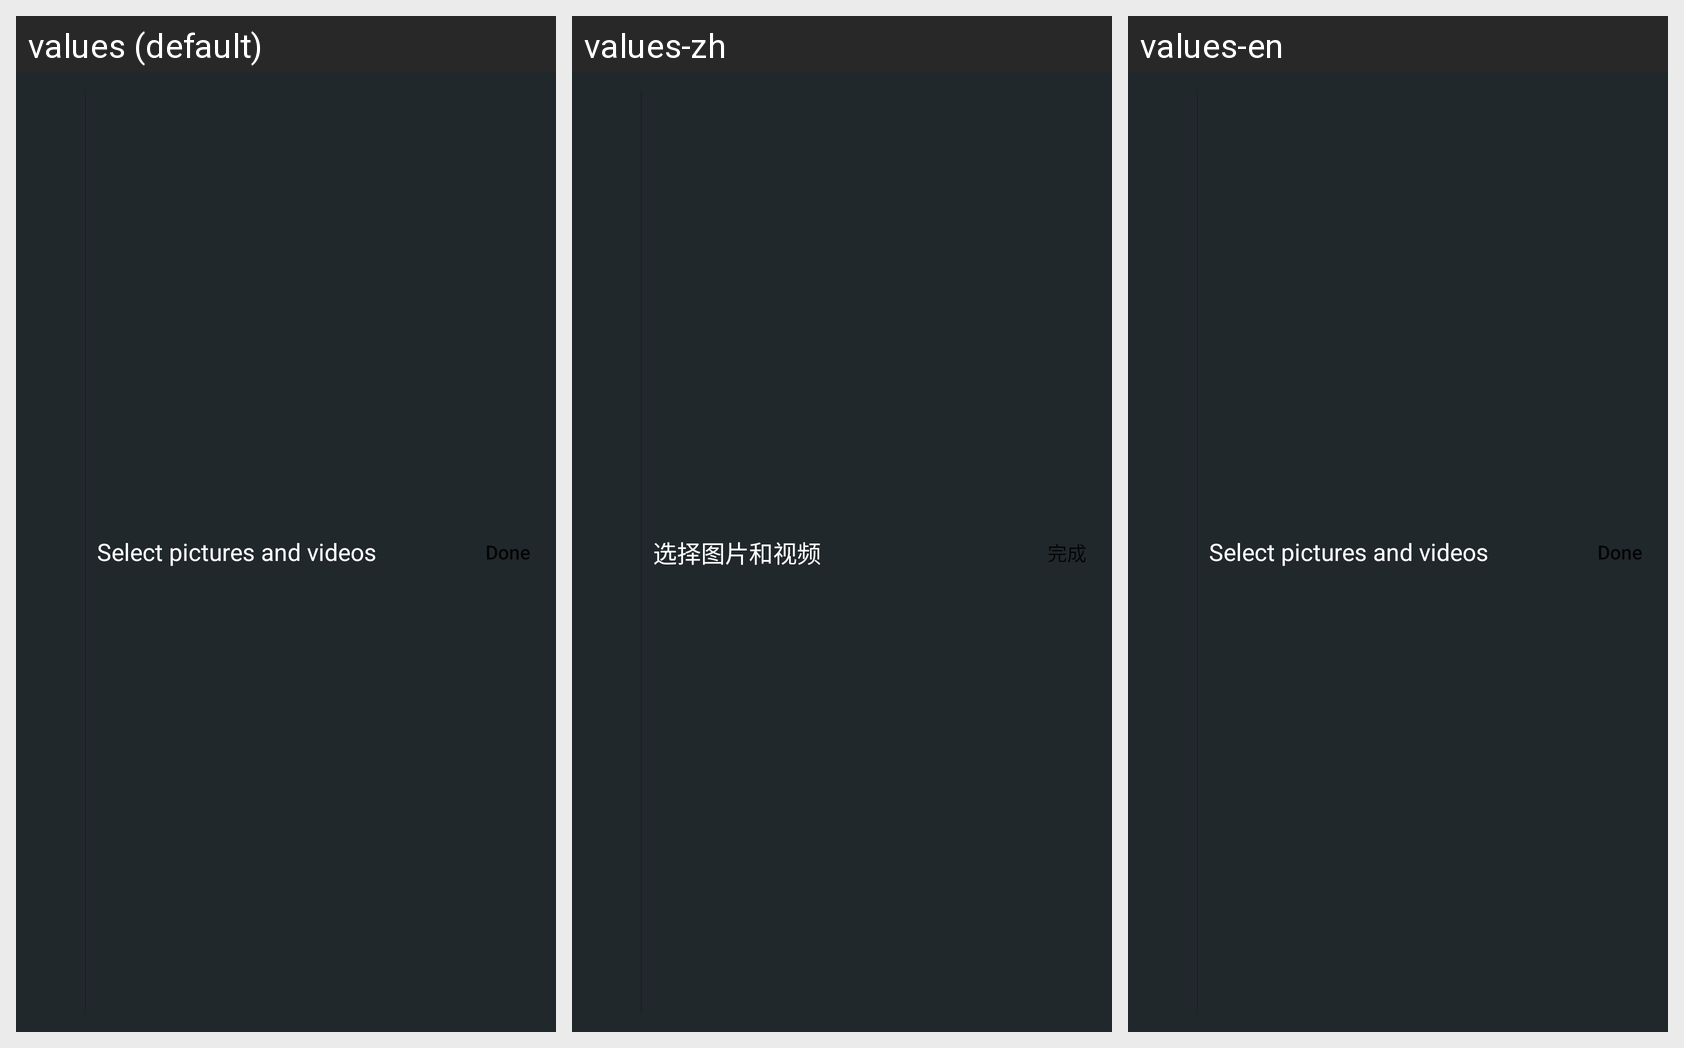

For this localized Android screen grid, give each drawn string resource with its value in every locale shown.
Android screen res/layout/picker_actionbar.xml rendered under 3 locales, left to right: values (default), values-zh, values-en. Device: Nexus 5 (rendered at 1080×1920; each locale shown at half size, 540×960, under a caption strip naming it); theme Theme.MaterialComponents.DayNight.NoActionBar.
Strings drawn on this screen, with the default value and each locale's value (text and hints the layout hard-codes, and strings that could not be matched under every locale, appear in the picture but are not listed):

ck_select_title
  values: Select pictures and videos
  values-zh: 选择图片和视频
  values-en: Select pictures and videos

ck_done
  values: Done
  values-zh: 完成
  values-en: Done
